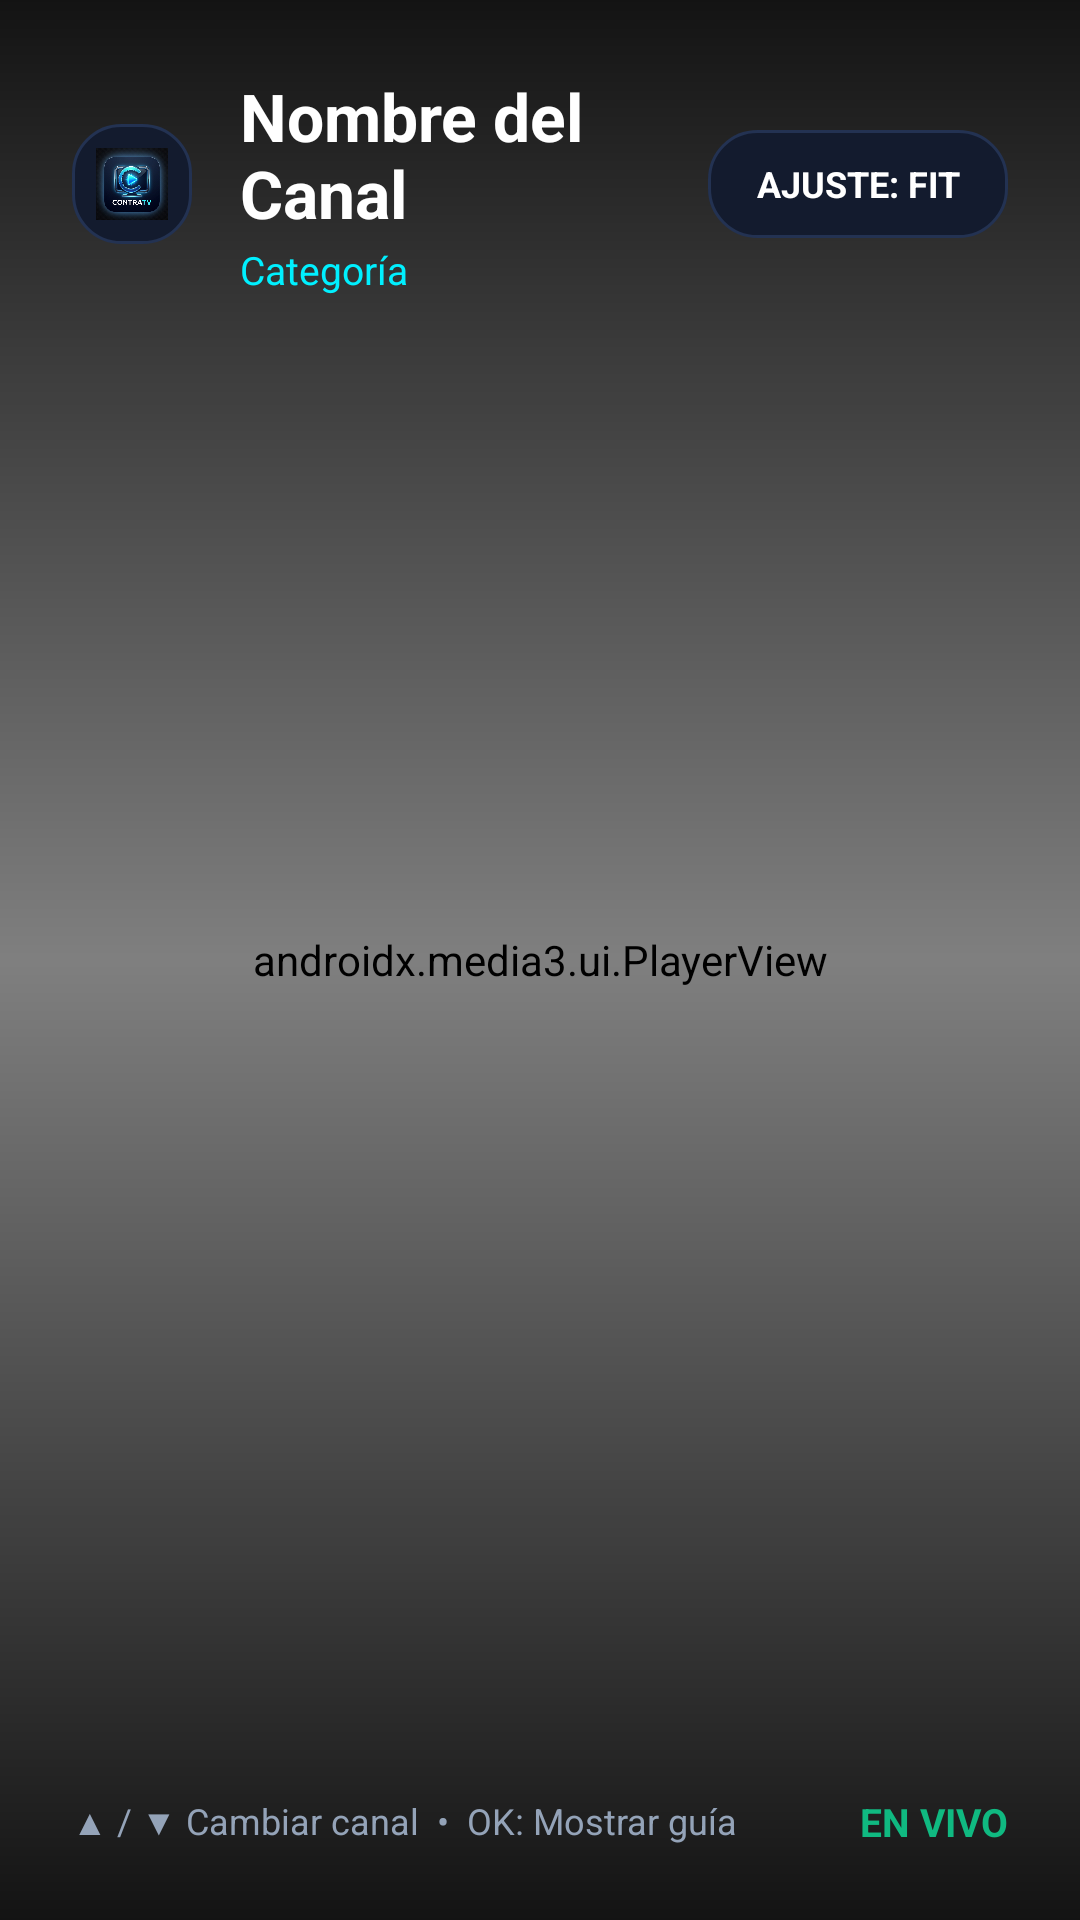

Produce the Android XML layout that renders to this screen, including the resource entries it uses.
<!-- AndroidManifest.xml: activity theme Theme.ContraTV.Player -->
<!-- res/layout/activity_player.xml -->
<?xml version="1.0" encoding="utf-8"?>
<FrameLayout xmlns:android="http://schemas.android.com/apk/res/android"
    xmlns:app="http://schemas.android.com/apk/res-auto"
    android:layout_width="match_parent"
    android:layout_height="match_parent"
    android:background="@android:color/black">

    
    <androidx.media3.ui.PlayerView
        android:id="@+id/playerView"
        android:layout_width="match_parent"
        android:layout_height="match_parent"
        app:use_controller="false"
        app:resize_mode="fit" />

    
    <ProgressBar
        android:id="@+id/pbBuffering"
        android:layout_width="64dp"
        android:layout_height="64dp"
        android:layout_gravity="center"
        android:indeterminateTint="@color/brand_cyan"
        android:visibility="gone" />

    
    <LinearLayout
        android:id="@+id/layoutError"
        android:layout_width="wrap_content"
        android:layout_height="wrap_content"
        android:layout_gravity="center"
        android:gravity="center"
        android:orientation="vertical"
        android:visibility="gone">

        <TextView
            android:id="@+id/tvErrorMessage"
            android:layout_width="wrap_content"
            android:layout_height="wrap_content"
            android:text="Error al reproducir el canal"
            android:textColor="@color/status_error"
            android:textSize="16sp"
            android:textStyle="bold" />

        <Button
            android:id="@+id/btnRetry"
            android:layout_width="wrap_content"
            android:layout_height="40dp"
            android:layout_marginTop="12dp"
            android:background="@drawable/bg_button_selector"
            android:focusable="true"
            android:paddingHorizontal="24dp"
            android:text="Reintentar"
            android:textColor="@color/text_primary" />
    </LinearLayout>

    
    <RelativeLayout
        android:id="@+id/osdOverlay"
        android:layout_width="match_parent"
        android:layout_height="match_parent"
        android:background="@drawable/bg_player_osd_gradient"
        android:padding="24dp">

        
        <LinearLayout
            android:layout_width="match_parent"
            android:layout_height="wrap_content"
            android:gravity="center_vertical"
            android:orientation="horizontal">

            <ImageView
                android:id="@+id/btnPlayerBack"
                android:layout_width="40dp"
                android:layout_height="40dp"
                android:background="@drawable/bg_card_selector"
                android:clickable="true"
                android:contentDescription="Salir"
                android:focusable="true"
                android:padding="8dp"
                android:src="@drawable/logo_contratv" />

            <LinearLayout
                android:layout_width="0dp"
                android:layout_height="wrap_content"
                android:layout_marginStart="16dp"
                android:layout_weight="1"
                android:orientation="vertical">

                <TextView
                    android:id="@+id/tvPlayerChannelName"
                    android:layout_width="wrap_content"
                    android:layout_height="wrap_content"
                    android:text="Nombre del Canal"
                    android:textColor="@color/text_primary"
                    android:textSize="22sp"
                    android:textStyle="bold" />

                <TextView
                    android:id="@+id/tvPlayerChannelCategory"
                    android:layout_width="wrap_content"
                    android:layout_height="wrap_content"
                    android:layout_marginTop="2dp"
                    android:text="Categoría"
                    android:textColor="@color/brand_cyan"
                    android:textSize="13sp" />
            </LinearLayout>

            <TextView
                android:id="@+id/tvAspectRatio"
                android:layout_width="wrap_content"
                android:layout_height="36dp"
                android:background="@drawable/bg_card_selector"
                android:clickable="true"
                android:focusable="true"
                android:gravity="center"
                android:paddingHorizontal="16dp"
                android:text="AJUSTE: FIT"
                android:textColor="@color/text_primary"
                android:textSize="12sp"
                android:textStyle="bold" />
        </LinearLayout>

        
        <LinearLayout
            android:layout_width="match_parent"
            android:layout_height="wrap_content"
            android:layout_alignParentBottom="true"
            android:gravity="center_vertical"
            android:orientation="horizontal">

            <TextView
                android:layout_width="0dp"
                android:layout_height="wrap_content"
                android:layout_weight="1"
                android:text="▲ / ▼ Cambiar canal  •  OK: Mostrar guía"
                android:textColor="@color/text_secondary"
                android:textSize="12sp" />

            <TextView
                android:id="@+id/tvPlayerStreamStatus"
                android:layout_width="wrap_content"
                android:layout_height="wrap_content"
                android:text="EN VIVO"
                android:textColor="@color/status_active"
                android:textSize="13sp"
                android:textStyle="bold" />
        </LinearLayout>

    </RelativeLayout>

</FrameLayout>
<!-- resources referenced by this layout -->
<resources>
  <color name="brand_cyan">#00F0FF</color>
  <color name="status_active">#10B981</color>
  <color name="status_error">#EF4444</color>
  <color name="text_primary">#FFFFFF</color>
  <color name="text_secondary">#94A3B8</color>
  <!-- drawable bg_card_selector (drawable) -->
  <?xml version="1.0" encoding="utf-8"?>
  <selector xmlns:android="http://schemas.android.com/apk/res/android">
      <item android:state_focused="true" android:drawable="@drawable/bg_card_focused" />
      <item android:state_pressed="true" android:drawable="@drawable/bg_card_focused" />
      <item android:drawable="@drawable/bg_card_normal" />
  </selector>
  <!-- drawable bg_player_osd_gradient (drawable) -->
  <?xml version="1.0" encoding="utf-8"?>
  <shape xmlns:android="http://schemas.android.com/apk/res/android"
      android:shape="rectangle">
      <gradient
          android:angle="270"
          android:startColor="#D9000000"
          android:centerColor="#00000000"
          android:endColor="#D9000000" />
  </shape>
  <!-- drawable logo_contratv: png bitmap (drawable, 396080 bytes) -->
  <style name="Theme.ContraTV.Player" parent="Theme.ContraTV.NoActionBar">
          <item name="android:windowBackground">@android:color/black</item>
          <item name="android:keepScreenOn">true</item>
      </style>
  <!-- drawable bg_card_focused (drawable) -->
  <?xml version="1.0" encoding="utf-8"?>
  <shape xmlns:android="http://schemas.android.com/apk/res/android"
      android:shape="rectangle">
      <corners android:radius="16dp" />
      <solid android:color="@color/bg_surface_focus" />
      <stroke
          android:width="3dp"
          android:color="@color/brand_cyan" />
  </shape>
  <!-- drawable bg_card_normal (drawable) -->
  <?xml version="1.0" encoding="utf-8"?>
  <shape xmlns:android="http://schemas.android.com/apk/res/android"
      android:shape="rectangle">
      <corners android:radius="16dp" />
      <solid android:color="@color/bg_surface" />
      <stroke
          android:width="1dp"
          android:color="#233252" />
  </shape>
  <style name="Theme.ContraTV.NoActionBar">
          <item name="android:windowFullscreen">true</item>
          <item name="android:windowContentOverlay">@null</item>
      </style>
  <color name="bg_surface_focus">#1D2C4D</color>
  <color name="bg_surface">#131B2E</color>
</resources>
